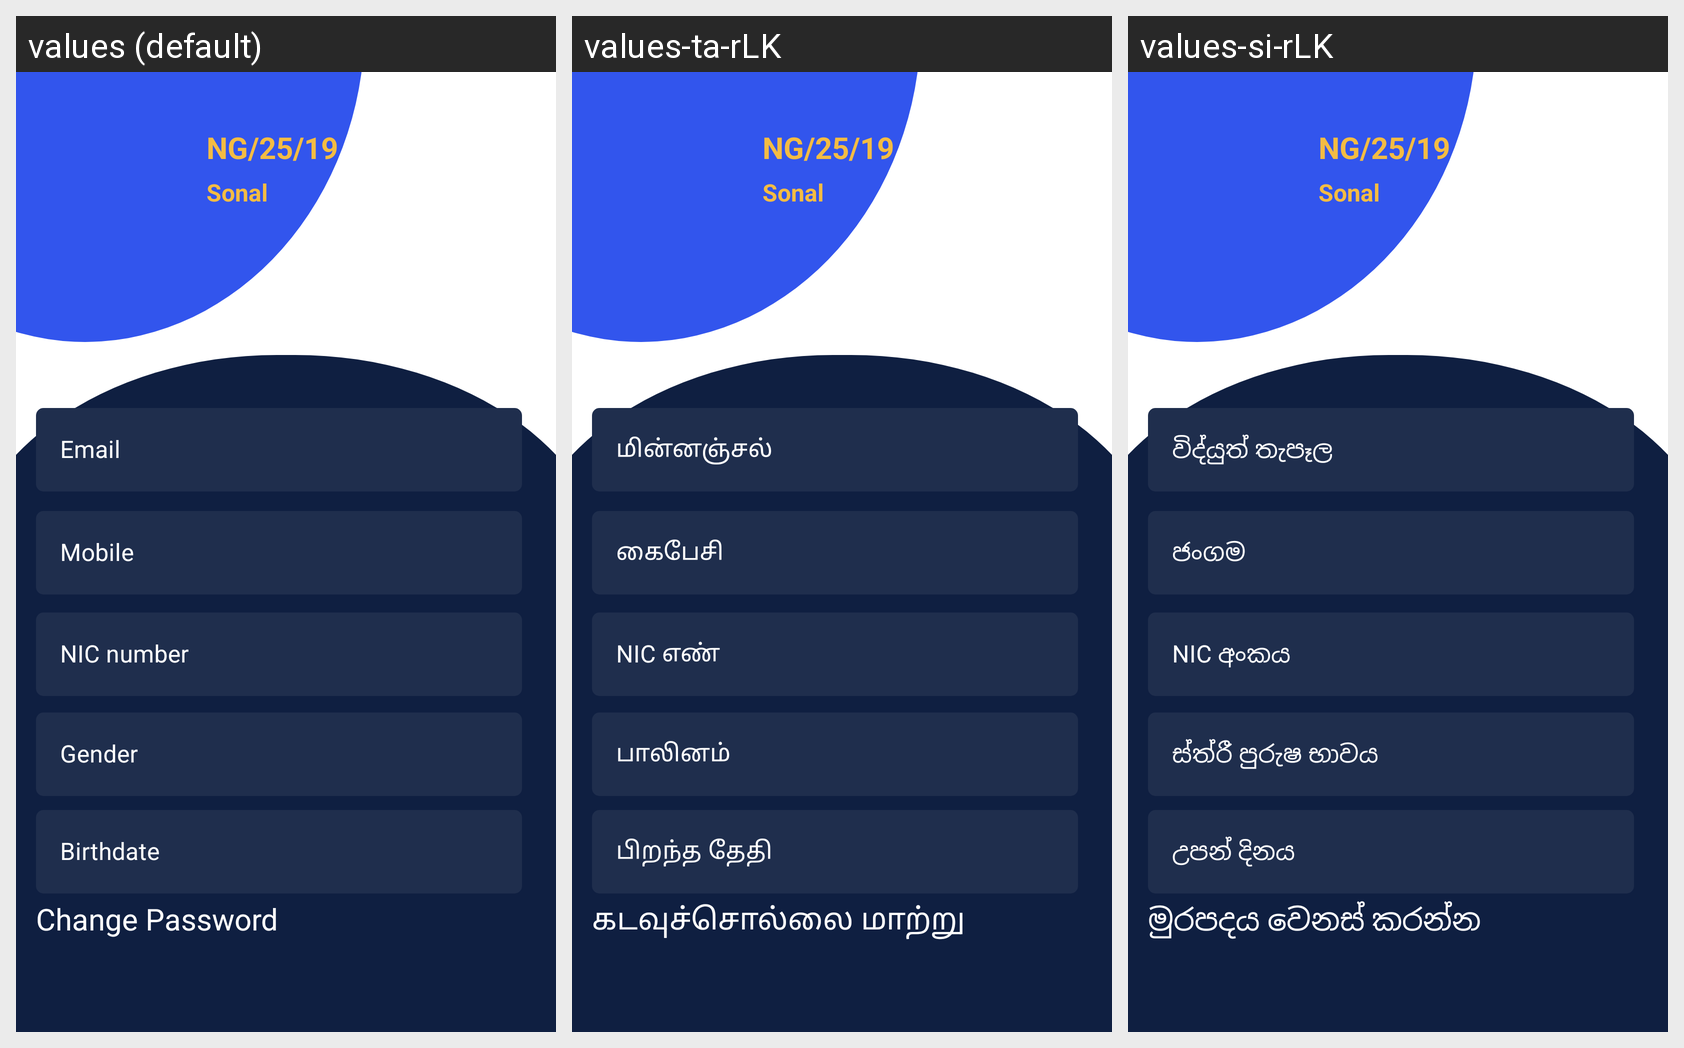

Locale-by-locale string values for the Android screen shown in this grid:
Android screen res/layout/fragment_profile.xml rendered under 3 locales, left to right: values (default), values-ta-rLK, values-si-rLK. Device: Nexus 5 (rendered at 1080×1920; each locale shown at half size, 540×960, under a caption strip naming it); theme Theme.Choizy.
Strings drawn on this screen, with the default value and each locale's value (text and hints the layout hard-codes, and strings that could not be matched under every locale, appear in the picture but are not listed):

birthday
  values: Birthdate
  values-ta-rLK: பிறந்த தேதி
  values-si-rLK: උපන් දිනය

gender
  values: Gender
  values-ta-rLK: பாலினம்
  values-si-rLK: ස්ත්රී පුරුෂ භාවය

nic_number
  values: NIC number
  values-ta-rLK: NIC எண்
  values-si-rLK: NIC අංකය

mobile
  values: Mobile
  values-ta-rLK: கைபேசி
  values-si-rLK: ජංගම

email
  values: Email
  values-ta-rLK: மின்னஞ்சல்
  values-si-rLK: විද්යුත් තැපෑල

change_password
  values: Change Password
  values-ta-rLK: கடவுச்சொல்லை மாற்று
  values-si-rLK: මුරපදය වෙනස් කරන්න
